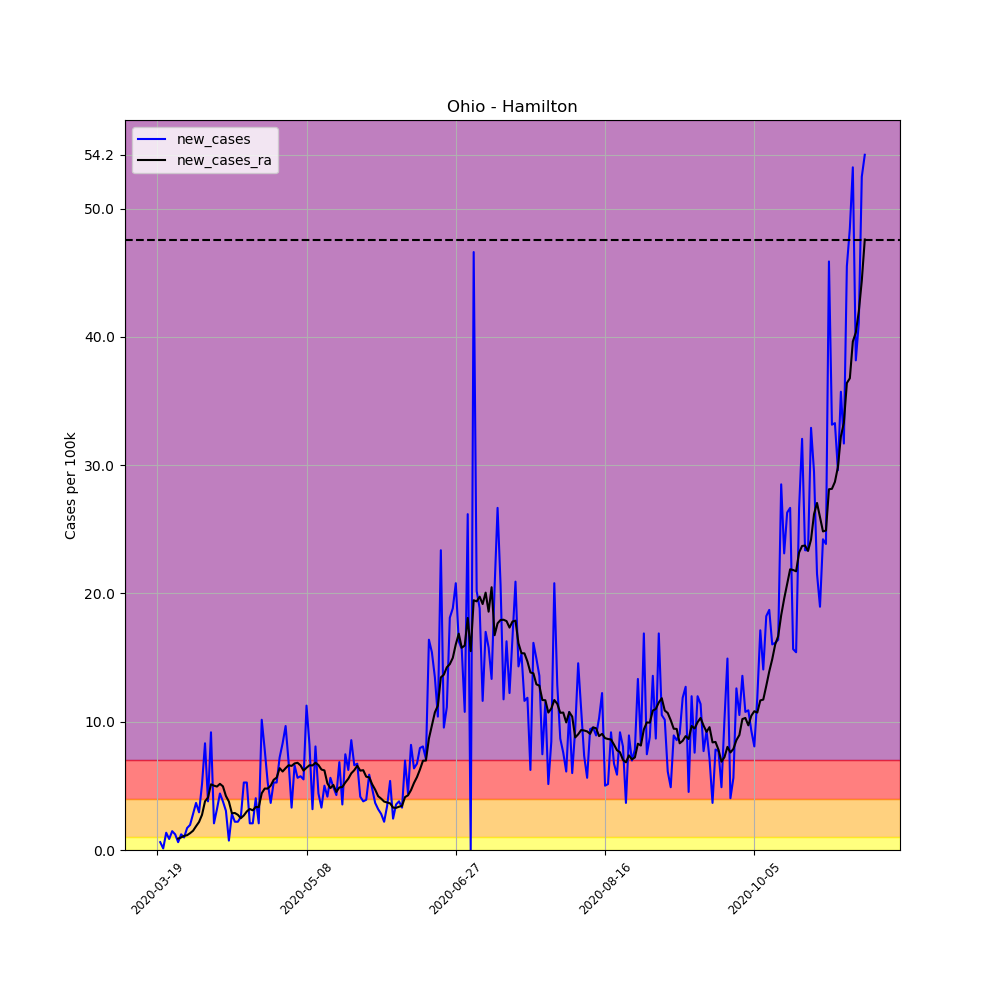

Values plotted in this chart, from the file beside it:
, date, county, state, fips, cases, deaths, COUNTY, STNAME, CTYNAME, POPESTIMATE2019, per_100k, per_100k_ra, new_cases, new_cases_ra
175450, 2020-03-19, Hamilton, Ohio, 39061, 2, 0, 61, Ohio, Hamilton, 817473, 0.2447, , , 
175451, 2020-03-20, Hamilton, Ohio, 39061, 7, 0, 61, Ohio, Hamilton, 817473, 0.8563, , 0.6116, 
175452, 2020-03-21, Hamilton, Ohio, 39061, 8, 0, 61, Ohio, Hamilton, 817473, 0.9786, , 0.1223, 
175453, 2020-03-22, Hamilton, Ohio, 39061, 19, 0, 61, Ohio, Hamilton, 817473, 2.324, , 1.346, 
175454, 2020-03-23, Hamilton, Ohio, 39061, 26, 0, 61, Ohio, Hamilton, 817473, 3.181, , 0.8563, 
175455, 2020-03-24, Hamilton, Ohio, 39061, 38, 0, 61, Ohio, Hamilton, 817473, 4.648, , 1.468, 
175456, 2020-03-25, Hamilton, Ohio, 39061, 48, 0, 61, Ohio, Hamilton, 817473, 5.872, 2.586, 1.223, 
175457, 2020-03-26, Hamilton, Ohio, 39061, 53, 0, 61, Ohio, Hamilton, 817473, 6.483, 3.478, 0.6116, 0.8912
175458, 2020-03-27, Hamilton, Ohio, 39061, 63, 0, 61, Ohio, Hamilton, 817473, 7.707, 4.456, 1.223, 0.9786
175459, 2020-03-28, Hamilton, Ohio, 39061, 71, 0, 61, Ohio, Hamilton, 817473, 8.685, 5.557, 0.9786, 1.101
175460, 2020-03-29, Hamilton, Ohio, 39061, 85, 0, 61, Ohio, Hamilton, 817473, 10.4, 6.711, 1.713, 1.153
175461, 2020-03-30, Hamilton, Ohio, 39061, 101, 0, 61, Ohio, Hamilton, 817473, 12.36, 8.021, 1.957, 1.311
175462, 2020-03-31, Hamilton, Ohio, 39061, 124, 0, 61, Ohio, Hamilton, 817473, 15.17, 9.524, 2.814, 1.503
175463, 2020-04-01, Hamilton, Ohio, 39061, 154, 0, 61, Ohio, Hamilton, 817473, 18.84, 11.38, 3.67, 1.852
175464, 2020-04-02, Hamilton, Ohio, 39061, 178, 2, 61, Ohio, Hamilton, 817473, 21.77, 13.56, 2.936, 2.184
175465, 2020-04-03, Hamilton, Ohio, 39061, 220, 2, 61, Ohio, Hamilton, 817473, 26.91, 16.3, 5.138, 2.744
175466, 2020-04-04, Hamilton, Ohio, 39061, 288, 2, 61, Ohio, Hamilton, 817473, 35.23, 20.1, 8.318, 3.792
175467, 2020-04-05, Hamilton, Ohio, 39061, 319, 3, 61, Ohio, Hamilton, 817473, 39.02, 24.19, 3.792, 4.089
175468, 2020-04-06, Hamilton, Ohio, 39061, 394, 9, 61, Ohio, Hamilton, 817473, 48.2, 29.31, 9.175, 5.12
175469, 2020-04-07, Hamilton, Ohio, 39061, 411, 12, 61, Ohio, Hamilton, 817473, 50.28, 34.32, 2.08, 5.015
175470, 2020-04-08, Hamilton, Ohio, 39061, 437, 13, 61, Ohio, Hamilton, 817473, 53.46, 39.27, 3.181, 4.946
175471, 2020-04-09, Hamilton, Ohio, 39061, 473, 14, 61, Ohio, Hamilton, 817473, 57.86, 44.42, 4.404, 5.155
175472, 2020-04-10, Hamilton, Ohio, 39061, 504, 14, 61, Ohio, Hamilton, 817473, 61.65, 49.39, 3.792, 4.963
175473, 2020-04-11, Hamilton, Ohio, 39061, 529, 17, 61, Ohio, Hamilton, 817473, 64.71, 53.6, 3.058, 4.212
175474, 2020-04-12, Hamilton, Ohio, 39061, 535, 17, 61, Ohio, Hamilton, 817473, 65.45, 57.37, 0.734, 3.775
175475, 2020-04-13, Hamilton, Ohio, 39061, 558, 21, 61, Ohio, Hamilton, 817473, 68.26, 60.24, 2.814, 2.866
175476, 2020-04-14, Hamilton, Ohio, 39061, 576, 24, 61, Ohio, Hamilton, 817473, 70.46, 63.12, 2.202, 2.883
175477, 2020-04-15, Hamilton, Ohio, 39061, 594, 27, 61, Ohio, Hamilton, 817473, 72.66, 65.86, 2.202, 2.744
175478, 2020-04-16, Hamilton, Ohio, 39061, 615, 29, 61, Ohio, Hamilton, 817473, 75.23, 68.35, 2.569, 2.482
175479, 2020-04-17, Hamilton, Ohio, 39061, 658, 30, 61, Ohio, Hamilton, 817473, 80.49, 71.04, 5.26, 2.691
175480, 2020-04-18, Hamilton, Ohio, 39061, 701, 30, 61, Ohio, Hamilton, 817473, 85.75, 74.04, 5.26, 3.006
175481, 2020-04-19, Hamilton, Ohio, 39061, 718, 33, 61, Ohio, Hamilton, 817473, 87.83, 77.24, 2.08, 3.198
175482, 2020-04-20, Hamilton, Ohio, 39061, 735, 37, 61, Ohio, Hamilton, 817473, 89.91, 80.33, 2.08, 3.093
175483, 2020-04-21, Hamilton, Ohio, 39061, 768, 39, 61, Ohio, Hamilton, 817473, 93.95, 83.69, 4.037, 3.355
175484, 2020-04-22, Hamilton, Ohio, 39061, 785, 45, 61, Ohio, Hamilton, 817473, 96.03, 87.03, 2.08, 3.338
175485, 2020-04-23, Hamilton, Ohio, 39061, 868, 47, 61, Ohio, Hamilton, 817473, 106.2, 91.45, 10.15, 4.421
175486, 2020-04-24, Hamilton, Ohio, 39061, 932, 51, 61, Ohio, Hamilton, 817473, 114, 96.24, 7.829, 4.788
175487, 2020-04-25, Hamilton, Ohio, 39061, 975, 54, 61, Ohio, Hamilton, 817473, 119.3, 101, 5.26, 4.788
175488, 2020-04-26, Hamilton, Ohio, 39061, 1005, 56, 61, Ohio, Hamilton, 817473, 122.9, 106, 3.67, 5.015
175489, 2020-04-27, Hamilton, Ohio, 39061, 1048, 56, 61, Ohio, Hamilton, 817473, 128.2, 111.5, 5.26, 5.47
175490, 2020-04-28, Hamilton, Ohio, 39061, 1091, 58, 61, Ohio, Hamilton, 817473, 133.5, 117.2, 5.26, 5.645
175491, 2020-04-29, Hamilton, Ohio, 39061, 1150, 68, 61, Ohio, Hamilton, 817473, 140.7, 123.5, 7.217, 6.379
175492, 2020-04-30, Hamilton, Ohio, 39061, 1218, 71, 61, Ohio, Hamilton, 817473, 149, 129.7, 8.318, 6.116
175493, 2020-05-01, Hamilton, Ohio, 39061, 1297, 75, 61, Ohio, Hamilton, 817473, 158.7, 136, 9.664, 6.379
175494, 2020-05-02, Hamilton, Ohio, 39061, 1353, 78, 61, Ohio, Hamilton, 817473, 165.5, 142.6, 6.85, 6.606
175495, 2020-05-03, Hamilton, Ohio, 39061, 1380, 80, 61, Ohio, Hamilton, 817473, 168.8, 149.2, 3.303, 6.553
175496, 2020-05-04, Hamilton, Ohio, 39061, 1434, 80, 61, Ohio, Hamilton, 817473, 175.4, 155.9, 6.606, 6.746
175497, 2020-05-05, Hamilton, Ohio, 39061, 1480, 83, 61, Ohio, Hamilton, 817473, 181, 162.7, 5.627, 6.798
175498, 2020-05-06, Hamilton, Ohio, 39061, 1527, 93, 61, Ohio, Hamilton, 817473, 186.8, 169.3, 5.749, 6.588
175499, 2020-05-07, Hamilton, Ohio, 39061, 1572, 93, 61, Ohio, Hamilton, 817473, 192.3, 175.5, 5.505, 6.186
175500, 2020-05-08, Hamilton, Ohio, 39061, 1664, 100, 61, Ohio, Hamilton, 817473, 203.6, 181.9, 11.25, 6.413
175501, 2020-05-09, Hamilton, Ohio, 39061, 1731, 99, 61, Ohio, Hamilton, 817473, 211.8, 188.5, 8.196, 6.606
175502, 2020-05-10, Hamilton, Ohio, 39061, 1757, 101, 61, Ohio, Hamilton, 817473, 214.9, 195.1, 3.181, 6.588
175503, 2020-05-11, Hamilton, Ohio, 39061, 1823, 101, 61, Ohio, Hamilton, 817473, 223, 201.9, 8.074, 6.798
175504, 2020-05-12, Hamilton, Ohio, 39061, 1859, 102, 61, Ohio, Hamilton, 817473, 227.4, 208.5, 4.404, 6.623
175505, 2020-05-13, Hamilton, Ohio, 39061, 1886, 105, 61, Ohio, Hamilton, 817473, 230.7, 214.8, 3.303, 6.274
175506, 2020-05-14, Hamilton, Ohio, 39061, 1927, 105, 61, Ohio, Hamilton, 817473, 235.7, 221, 5.015, 6.204
175507, 2020-05-15, Hamilton, Ohio, 39061, 1961, 109, 61, Ohio, Hamilton, 817473, 239.9, 226.2, 4.159, 5.19
175508, 2020-05-16, Hamilton, Ohio, 39061, 2007, 111, 61, Ohio, Hamilton, 817473, 245.5, 231, 5.627, 4.823
175509, 2020-05-17, Hamilton, Ohio, 39061, 2047, 111, 61, Ohio, Hamilton, 817473, 250.4, 236.1, 4.893, 5.068
... 178 more rows
